The GitHub repository mohamed-abo-taha/defect-detection-qc contains a labelled image folder "sample" with 5 categories: contamination, crack, dent, good, scratch. Examples follow, each with its label.

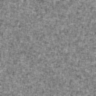
Label: good

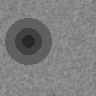
Label: dent

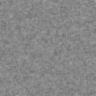
Label: good

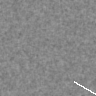
Label: scratch

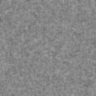
Label: good

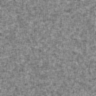
Label: good
